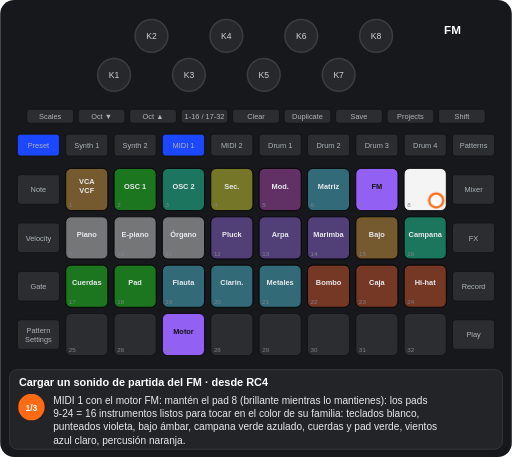
t = 0.00 s
t = 1.25 s: frame unchanged from t = 0.00 s, image omitted
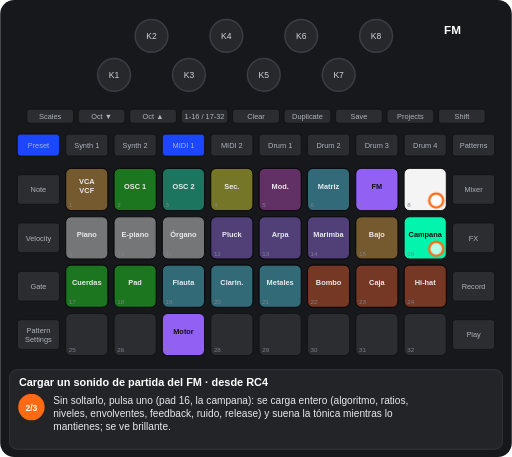
t = 2.50 s
t = 3.75 s: frame unchanged from t = 2.50 s, image omitted
t = 5.00 s: frame unchanged from t = 2.50 s, image omitted
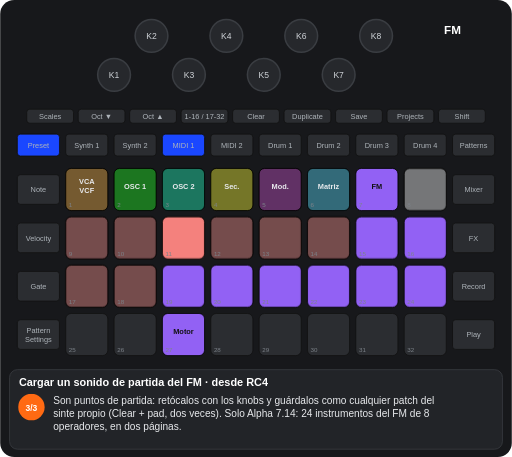
t = 6.25 s

The animated SVG that drew these frames (rendered in a browser with its animation timeline set to each time). Animation: 6 CSS @keyframes rules; one cycle of 7.50 s, repeats indefinitely.

<svg xmlns="http://www.w3.org/2000/svg" viewBox="0 0 656 586" width="656" height="586" font-family="Arial, Helvetica, sans-serif" role="img" aria-label="Cargar un sonido de partida del FM · desde RC4"><title>Cargar un sonido de partida del FM · desde RC4</title><style>.kb{fill:#26282c;stroke:#3a3d42;stroke-width:2}.kt{font-size:11px;fill:#cfd3d8;text-anchor:middle}.u{fill:#2b2d31;stroke:#111}.bt{font-size:9.5px;fill:#aeb4ba;text-anchor:middle}.pn{font-size:8px;fill:#7d838a}.pl{font-size:9.5px;font-weight:bold;text-anchor:middle}.kl{font-size:10px;fill:#cfd3d8;text-anchor:middle}.fg{fill:#fff;fill-opacity:.7;stroke:#ff6a13;stroke-width:3}.fo{fill:none;stroke:#ff6a13;stroke-width:3}.ta{fill:none;stroke:#ff6a13;stroke-width:3}.vw{font-size:15px;font-weight:bold;fill:#fff;text-anchor:middle}.ti{font-size:14px;font-weight:bold;fill:#fff}.cp{font-size:13px;fill:#e8eaed}.sn{font-size:11px;font-weight:bold;fill:#fff;text-anchor:middle}.b{animation:b .6s step-end infinite}@keyframes b{0%{opacity:1}50%{opacity:0}100%{opacity:0}}.v{animation:v 1.2s ease-in-out infinite}@keyframes v{0%{opacity:1}50%{opacity:.3}100%{opacity:1}}.g0{animation:kg0 7500ms step-end infinite}@keyframes kg0{0%{opacity:1}66.667%{opacity:0}100%{opacity:0}}.g1{animation:kg1 7500ms step-end infinite}@keyframes kg1{0%{opacity:1}33.333%{opacity:0}100%{opacity:0}}.g2{animation:kg2 7500ms step-end infinite;opacity:0}@keyframes kg2{0%{opacity:0}33.333%{opacity:1}66.667%{opacity:0}100%{opacity:0}}.g3{animation:kg3 7500ms step-end infinite;opacity:0}@keyframes kg3{0%{opacity:0}66.667%{opacity:1}100%{opacity:1}}</style><rect width="656" height="586" rx="18" fill="#17181b"/><circle cx="146" cy="96" r="21" class="kb"/><text x="146" y="100" class="kt">K1</text><circle cx="194" cy="46" r="21" class="kb"/><text x="194" y="50" class="kt">K2</text><circle cx="242" cy="96" r="21" class="kb"/><text x="242" y="100" class="kt">K3</text><circle cx="290" cy="46" r="21" class="kb"/><text x="290" y="50" class="kt">K4</text><circle cx="338" cy="96" r="21" class="kb"/><text x="338" y="100" class="kt">K5</text><circle cx="386" cy="46" r="21" class="kb"/><text x="386" y="50" class="kt">K6</text><circle cx="434" cy="96" r="21" class="kb"/><text x="434" y="100" class="kt">K7</text><circle cx="482" cy="46" r="21" class="kb"/><text x="482" y="50" class="kt">K8</text><rect x="34" y="140" width="60" height="18" rx="4" class="u"/><text x="64" y="152.5" class="bt">Scales</text><rect x="100" y="140" width="60" height="18" rx="4" class="u"/><text x="130" y="152.5" class="bt">Oct ▼</text><rect x="166" y="140" width="60" height="18" rx="4" class="u"/><text x="196" y="152.5" class="bt">Oct ▲</text><rect x="232" y="140" width="60" height="18" rx="4" class="u"/><text x="262" y="152.5" class="bt">1-16 / 17-32</text><rect x="298" y="140" width="60" height="18" rx="4" class="u"/><text x="328" y="152.5" class="bt">Clear</text><rect x="364" y="140" width="60" height="18" rx="4" class="u"/><text x="394" y="152.5" class="bt">Duplicate</text><rect x="430" y="140" width="60" height="18" rx="4" class="u"/><text x="460" y="152.5" class="bt">Save</text><rect x="496" y="140" width="60" height="18" rx="4" class="u"/><text x="526" y="152.5" class="bt">Projects</text><rect x="562" y="140" width="60" height="18" rx="4" class="u"/><text x="592" y="152.5" class="bt">Shift</text><rect x="22" y="172" width="54" height="28" rx="4" class="u"/><text x="49" y="189.5" class="bt">Preset</text><rect x="84" y="172" width="54" height="28" rx="4" class="u"/><text x="111" y="189.5" class="bt">Synth 1</text><rect x="146" y="172" width="54" height="28" rx="4" class="u"/><text x="173" y="189.5" class="bt">Synth 2</text><rect x="208" y="172" width="54" height="28" rx="4" class="u"/><text x="235" y="189.5" class="bt">MIDI 1</text><rect x="270" y="172" width="54" height="28" rx="4" class="u"/><text x="297" y="189.5" class="bt">MIDI 2</text><rect x="332" y="172" width="54" height="28" rx="4" class="u"/><text x="359" y="189.5" class="bt">Drum 1</text><rect x="394" y="172" width="54" height="28" rx="4" class="u"/><text x="421" y="189.5" class="bt">Drum 2</text><rect x="456" y="172" width="54" height="28" rx="4" class="u"/><text x="483" y="189.5" class="bt">Drum 3</text><rect x="518" y="172" width="54" height="28" rx="4" class="u"/><text x="545" y="189.5" class="bt">Drum 4</text><rect x="580" y="172" width="54" height="28" rx="4" class="u"/><text x="607" y="189.5" class="bt">Patterns</text><rect x="22" y="224" width="54" height="38" rx="4" class="u"/><text x="49" y="246.5" class="bt">Note</text><rect x="580" y="224" width="54" height="38" rx="4" class="u"/><text x="607" y="246.5" class="bt">Mixer</text><rect x="22" y="286" width="54" height="38" rx="4" class="u"/><text x="49" y="308.5" class="bt">Velocity</text><rect x="580" y="286" width="54" height="38" rx="4" class="u"/><text x="607" y="308.5" class="bt">FX</text><rect x="22" y="348" width="54" height="38" rx="4" class="u"/><text x="49" y="370.5" class="bt">Gate</text><rect x="580" y="348" width="54" height="38" rx="4" class="u"/><text x="607" y="370.5" class="bt">Record</text><rect x="22" y="410" width="54" height="38" rx="4" class="u"/><text x="49" y="427" class="bt">Pattern</text><text x="49" y="438" class="bt">Settings</text><rect x="580" y="410" width="54" height="38" rx="4" class="u"/><text x="607" y="432.5" class="bt">Play</text><rect x="84" y="216" width="54" height="54" rx="7" class="u"/><rect x="146" y="216" width="54" height="54" rx="7" class="u"/><rect x="208" y="216" width="54" height="54" rx="7" class="u"/><rect x="270" y="216" width="54" height="54" rx="7" class="u"/><rect x="332" y="216" width="54" height="54" rx="7" class="u"/><rect x="394" y="216" width="54" height="54" rx="7" class="u"/><rect x="456" y="216" width="54" height="54" rx="7" class="u"/><rect x="518" y="216" width="54" height="54" rx="7" class="u"/><rect x="84" y="278" width="54" height="54" rx="7" class="u"/><rect x="146" y="278" width="54" height="54" rx="7" class="u"/><rect x="208" y="278" width="54" height="54" rx="7" class="u"/><rect x="270" y="278" width="54" height="54" rx="7" class="u"/><rect x="332" y="278" width="54" height="54" rx="7" class="u"/><rect x="394" y="278" width="54" height="54" rx="7" class="u"/><rect x="456" y="278" width="54" height="54" rx="7" class="u"/><rect x="518" y="278" width="54" height="54" rx="7" class="u"/><rect x="84" y="340" width="54" height="54" rx="7" class="u"/><rect x="146" y="340" width="54" height="54" rx="7" class="u"/><rect x="208" y="340" width="54" height="54" rx="7" class="u"/><rect x="270" y="340" width="54" height="54" rx="7" class="u"/><rect x="332" y="340" width="54" height="54" rx="7" class="u"/><rect x="394" y="340" width="54" height="54" rx="7" class="u"/><rect x="456" y="340" width="54" height="54" rx="7" class="u"/><rect x="518" y="340" width="54" height="54" rx="7" class="u"/><rect x="84" y="402" width="54" height="54" rx="7" class="u"/><rect x="146" y="402" width="54" height="54" rx="7" class="u"/><rect x="208" y="402" width="54" height="54" rx="7" class="u"/><rect x="270" y="402" width="54" height="54" rx="7" class="u"/><rect x="332" y="402" width="54" height="54" rx="7" class="u"/><rect x="394" y="402" width="54" height="54" rx="7" class="u"/><rect x="456" y="402" width="54" height="54" rx="7" class="u"/><rect x="518" y="402" width="54" height="54" rx="7" class="u"/><rect x="84" y="216" width="54" height="54" rx="7" fill="#ffaf2f" fill-opacity="0.35" stroke="#000"/><text x="111" y="236" class="pl" fill="#e8eaed">VCA</text><text x="111" y="248" class="pl" fill="#e8eaed">VCF</text><rect x="146" y="216" width="54" height="54" rx="7" fill="#00ff00" fill-opacity="0.35" stroke="#000"/><text x="173" y="242" class="pl" fill="#e8eaed">OSC 1</text><rect x="208" y="216" width="54" height="54" rx="7" fill="#00ffb5" fill-opacity="0.35" stroke="#000"/><text x="235" y="242" class="pl" fill="#e8eaed">OSC 2</text><rect x="270" y="216" width="54" height="54" rx="7" fill="#ffff19" fill-opacity="0.35" stroke="#000"/><text x="297" y="242" class="pl" fill="#e8eaed">Sec.</text><rect x="332" y="216" width="54" height="54" rx="7" fill="#c63ac6" fill-opacity="0.35" stroke="#000"/><text x="359" y="242" class="pl" fill="#e8eaed">Mod.</text><rect x="394" y="216" width="54" height="54" rx="7" fill="#44ddff" fill-opacity="0.35" stroke="#000"/><text x="421" y="242" class="pl" fill="#e8eaed">Matriz</text><rect x="456" y="216" width="54" height="54" rx="7" fill="#9865ff" fill-opacity="0.95" stroke="#000"/><text x="483" y="242" class="pl" fill="#111">FM</text><rect x="208" y="402" width="54" height="54" rx="7" fill="#9865ff" fill-opacity="0.95" stroke="#000"/><text x="235" y="428" class="pl" fill="#111">Motor</text><g class="g0"><rect x="518" y="216" width="54" height="54" rx="7" fill="#ffffff" fill-opacity="0.95" stroke="#000"/><rect x="84" y="278" width="54" height="54" rx="7" fill="#ffffff" fill-opacity="0.35" stroke="#000"/><text x="111" y="304" class="pl" fill="#e8eaed">Piano</text><rect x="146" y="278" width="54" height="54" rx="7" fill="#ffffff" fill-opacity="0.35" stroke="#000"/><text x="173" y="304" class="pl" fill="#e8eaed">E-piano</text><rect x="208" y="278" width="54" height="54" rx="7" fill="#ffffff" fill-opacity="0.35" stroke="#000"/><text x="235" y="304" class="pl" fill="#e8eaed">Órgano</text><rect x="270" y="278" width="54" height="54" rx="7" fill="#9865ff" fill-opacity="0.35" stroke="#000"/><text x="297" y="304" class="pl" fill="#e8eaed">Pluck</text><rect x="332" y="278" width="54" height="54" rx="7" fill="#9865ff" fill-opacity="0.35" stroke="#000"/><text x="359" y="304" class="pl" fill="#e8eaed">Arpa</text><rect x="394" y="278" width="54" height="54" rx="7" fill="#9865ff" fill-opacity="0.35" stroke="#000"/><text x="421" y="304" class="pl" fill="#e8eaed">Marimba</text><rect x="456" y="278" width="54" height="54" rx="7" fill="#ffaf2f" fill-opacity="0.35" stroke="#000"/><text x="483" y="304" class="pl" fill="#e8eaed">Bajo</text><rect x="84" y="340" width="54" height="54" rx="7" fill="#00ff00" fill-opacity="0.35" stroke="#000"/><text x="111" y="366" class="pl" fill="#e8eaed">Cuerdas</text><rect x="146" y="340" width="54" height="54" rx="7" fill="#00ff00" fill-opacity="0.35" stroke="#000"/><text x="173" y="366" class="pl" fill="#e8eaed">Pad</text><rect x="208" y="340" width="54" height="54" rx="7" fill="#44ddff" fill-opacity="0.35" stroke="#000"/><text x="235" y="366" class="pl" fill="#e8eaed">Flauta</text><rect x="270" y="340" width="54" height="54" rx="7" fill="#44ddff" fill-opacity="0.35" stroke="#000"/><text x="297" y="366" class="pl" fill="#e8eaed">Clarin.</text><rect x="332" y="340" width="54" height="54" rx="7" fill="#44ddff" fill-opacity="0.35" stroke="#000"/><text x="359" y="366" class="pl" fill="#e8eaed">Metales</text><rect x="394" y="340" width="54" height="54" rx="7" fill="#ff4e13" fill-opacity="0.35" stroke="#000"/><text x="421" y="366" class="pl" fill="#e8eaed">Bombo</text><rect x="456" y="340" width="54" height="54" rx="7" fill="#ff4e13" fill-opacity="0.35" stroke="#000"/><text x="483" y="366" class="pl" fill="#e8eaed">Caja</text><rect x="518" y="340" width="54" height="54" rx="7" fill="#ff4e13" fill-opacity="0.35" stroke="#000"/><text x="545" y="366" class="pl" fill="#e8eaed">Hi-hat</text></g><g class="g1"><rect x="518" y="278" width="54" height="54" rx="7" fill="#00ffb5" fill-opacity="0.35" stroke="#000"/><text x="545" y="304" class="pl" fill="#e8eaed">Campana</text></g><g class="g2"><rect x="518" y="278" width="54" height="54" rx="7" fill="#00ffb5" fill-opacity="0.95" stroke="#000"/><text x="545" y="304" class="pl" fill="#111">Campana</text></g><g class="g3"><rect x="518" y="216" width="54" height="54" rx="7" fill="#ffffff" fill-opacity="0.35" stroke="#000"/><rect x="84" y="278" width="54" height="54" rx="7" fill="#ff8682" fill-opacity="0.35" stroke="#000"/><rect x="146" y="278" width="54" height="54" rx="7" fill="#ff8682" fill-opacity="0.35" stroke="#000"/><rect x="208" y="278" width="54" height="54" rx="7" fill="#ff8682" fill-opacity="0.95" stroke="#000"/><rect x="270" y="278" width="54" height="54" rx="7" fill="#ff8682" fill-opacity="0.35" stroke="#000"/><rect x="332" y="278" width="54" height="54" rx="7" fill="#ff8682" fill-opacity="0.35" stroke="#000"/><rect x="394" y="278" width="54" height="54" rx="7" fill="#ff8682" fill-opacity="0.35" stroke="#000"/><rect x="456" y="278" width="54" height="54" rx="7" fill="#9865ff" fill-opacity="0.95" stroke="#000"/><rect x="518" y="278" width="54" height="54" rx="7" fill="#9865ff" fill-opacity="0.95" stroke="#000"/><rect x="84" y="340" width="54" height="54" rx="7" fill="#ff8682" fill-opacity="0.35" stroke="#000"/><rect x="146" y="340" width="54" height="54" rx="7" fill="#ff8682" fill-opacity="0.35" stroke="#000"/><rect x="208" y="340" width="54" height="54" rx="7" fill="#9865ff" fill-opacity="0.95" stroke="#000"/><rect x="270" y="340" width="54" height="54" rx="7" fill="#9865ff" fill-opacity="0.95" stroke="#000"/><rect x="332" y="340" width="54" height="54" rx="7" fill="#9865ff" fill-opacity="0.95" stroke="#000"/><rect x="394" y="340" width="54" height="54" rx="7" fill="#9865ff" fill-opacity="0.95" stroke="#000"/><rect x="456" y="340" width="54" height="54" rx="7" fill="#9865ff" fill-opacity="0.95" stroke="#000"/><rect x="518" y="340" width="54" height="54" rx="7" fill="#9865ff" fill-opacity="0.95" stroke="#000"/></g><text x="88" y="266" class="pn">1</text><text x="150" y="266" class="pn">2</text><text x="212" y="266" class="pn">3</text><text x="274" y="266" class="pn">4</text><text x="336" y="266" class="pn">5</text><text x="398" y="266" class="pn">6</text><text x="460" y="266" class="pn">7</text><text x="522" y="266" class="pn">8</text><text x="88" y="328" class="pn">9</text><text x="150" y="328" class="pn">10</text><text x="212" y="328" class="pn">11</text><text x="274" y="328" class="pn">12</text><text x="336" y="328" class="pn">13</text><text x="398" y="328" class="pn">14</text><text x="460" y="328" class="pn">15</text><text x="522" y="328" class="pn">16</text><text x="88" y="390" class="pn">17</text><text x="150" y="390" class="pn">18</text><text x="212" y="390" class="pn">19</text><text x="274" y="390" class="pn">20</text><text x="336" y="390" class="pn">21</text><text x="398" y="390" class="pn">22</text><text x="460" y="390" class="pn">23</text><text x="522" y="390" class="pn">24</text><text x="88" y="452" class="pn">25</text><text x="150" y="452" class="pn">26</text><text x="212" y="452" class="pn">27</text><text x="274" y="452" class="pn">28</text><text x="336" y="452" class="pn">29</text><text x="398" y="452" class="pn">30</text><text x="460" y="452" class="pn">31</text><text x="522" y="452" class="pn">32</text><rect x="208" y="172" width="54" height="28" rx="4" fill="#1a47ff" stroke="#111"/><text x="235" y="189.5" class="bt" fill="#e8eaed">MIDI 1</text><rect x="22" y="172" width="54" height="28" rx="4" fill="#1a47ff" stroke="#111"/><text x="49" y="189.5" class="bt" fill="#e8eaed">Preset</text><text x="580" y="44" class="vw">FM</text><g class="g0"><circle cx="559" cy="257" r="9" class="fg"/></g><g class="g2"><circle cx="559" cy="319" r="9" class="fg"/></g><rect x="12" y="474" width="632" height="102" rx="10" fill="#222428" stroke="#3a3d42"/><text x="24" y="495" class="ti">Cargar un sonido de partida del FM · desde RC4</text><g class="g1"><circle cx="40" cy="522" r="17" fill="#ff6a13"/><text x="40" y="526.5" class="sn">1/3</text><text x="68" y="518" class="cp">MIDI 1 con el motor FM: mantén el pad 8 (brillante mientras lo mantienes): los pads</text><text x="68" y="535" class="cp">9-24 = 16 instrumentos listos para tocar en el color de su familia: teclados blanco,</text><text x="68" y="552" class="cp">punteados violeta, bajo ámbar, campana verde azulado, cuerdas y pad verde, vientos</text><text x="68" y="569" class="cp">azul claro, percusión naranja.</text></g><g class="g2"><circle cx="40" cy="522" r="17" fill="#ff6a13"/><text x="40" y="526.5" class="sn">2/3</text><text x="68" y="518" class="cp">Sin soltarlo, pulsa uno (pad 16, la campana): se carga entero (algoritmo, ratios,</text><text x="68" y="535" class="cp">niveles, envolventes, feedback, ruido, release) y suena la tónica mientras lo</text><text x="68" y="552" class="cp">mantienes; se ve brillante.</text></g><g class="g3"><circle cx="40" cy="522" r="17" fill="#ff6a13"/><text x="40" y="526.5" class="sn">3/3</text><text x="68" y="518" class="cp">Son puntos de partida: retócalos con los knobs y guárdalos como cualquier patch del</text><text x="68" y="535" class="cp">sinte propio (Clear + pad, dos veces). Solo Alpha 7.14: 24 instrumentos del FM de 8</text><text x="68" y="552" class="cp">operadores, en dos páginas.</text></g></svg>
